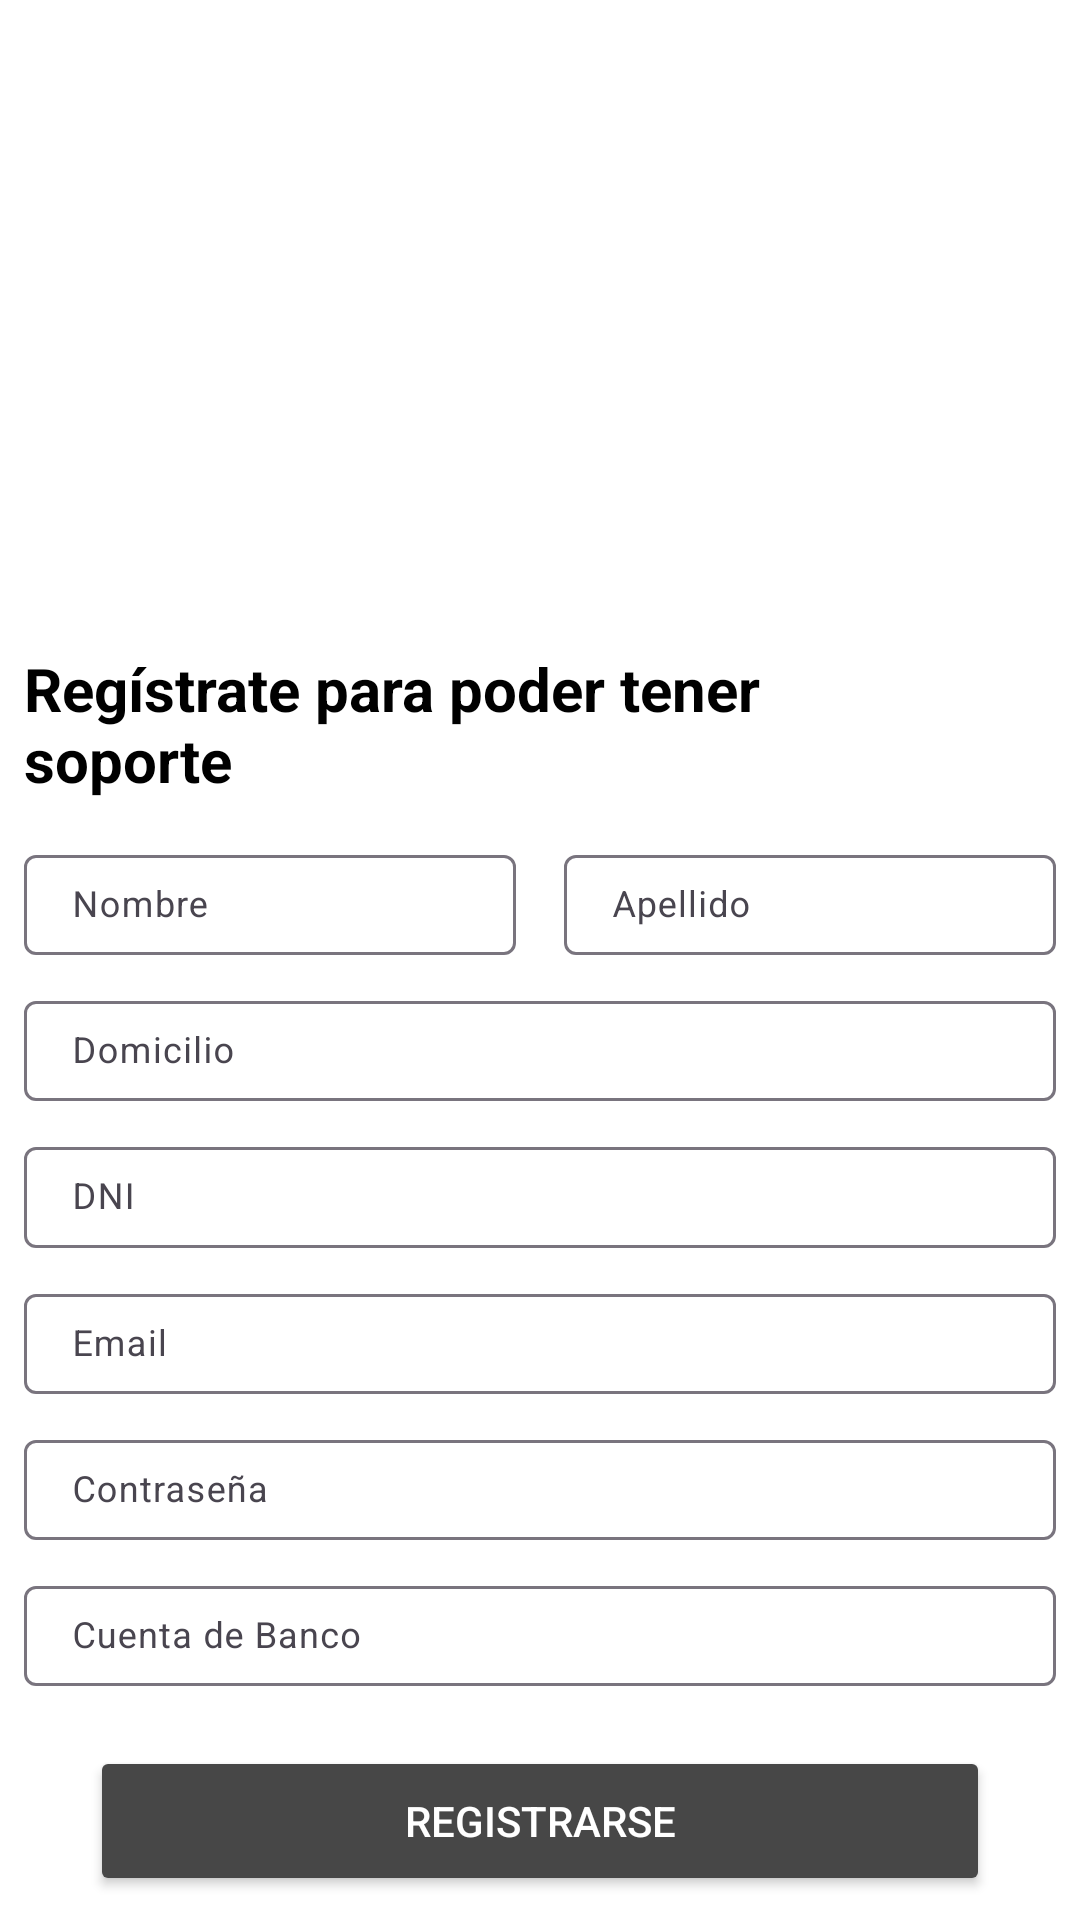

Here is an Android app screen rendered from its layout file. Give the layout XML and the strings, colors and styles it references.
<!-- AndroidManifest.xml: application theme Theme.AppSeguros -->
<!-- res/layout/registro.xml -->
<?xml version="1.0" encoding="utf-8"?>
<androidx.constraintlayout.widget.ConstraintLayout xmlns:android="http://schemas.android.com/apk/res/android"
    xmlns:app="http://schemas.android.com/apk/res-auto"
    xmlns:tools="http://schemas.android.com/tools"
    android:layout_width="match_parent"
    android:layout_height="match_parent"
    android:background="@color/white"
    tools:context=".RegistroActivity">

    <ImageView
        android:id="@+id/imageView"
        android:layout_width="0dp"
        android:layout_height="190dp"
        android:layout_marginStart="93dp"
        android:layout_marginEnd="93dp"
        android:layout_marginBottom="13dp"
        app:layout_constraintBottom_toTopOf="@+id/textView"
        app:layout_constraintEnd_toEndOf="parent"
        app:layout_constraintStart_toStartOf="parent"
        app:layout_constraintTop_toTopOf="parent"
        app:srcCompat="@drawable/shseguro" />

    <TextView
        android:id="@+id/textView"
        android:layout_width="0dp"
        android:layout_height="wrap_content"
        android:layout_marginStart="8dp"
        android:layout_marginTop="13dp"
        android:layout_marginEnd="80dp"
        android:text="Regístrate para poder tener soporte"
        android:textColor="@color/black"
        android:textSize="20sp"
        android:textStyle="bold"
        app:layout_constraintBottom_toTopOf="@+id/Nombre"
        app:layout_constraintEnd_toEndOf="parent"
        app:layout_constraintStart_toStartOf="parent"
        app:layout_constraintTop_toBottomOf="@+id/imageView" />

    <com.google.android.material.textfield.TextInputLayout
        android:id="@+id/Nombre"
        android:layout_width="0dp"
        android:layout_height="0dp"
        android:layout_marginStart="8dp"
        android:layout_marginTop="13dp"
        android:layout_marginEnd="8dp"
        android:layout_marginBottom="5dp"
        app:layout_constraintBottom_toTopOf="@+id/Domicilio"
        app:layout_constraintEnd_toStartOf="@+id/Apellido"
        app:layout_constraintStart_toStartOf="parent"
        app:layout_constraintTop_toBottomOf="@id/textView">

        <com.google.android.material.textfield.TextInputEditText
            android:layout_width="match_parent"
            android:layout_height="match_parent"
            android:hint="Nombre"
            android:textColor="@color/black"
            android:textSize="12sp" />
    </com.google.android.material.textfield.TextInputLayout>

    <com.google.android.material.textfield.TextInputLayout
        android:id="@+id/Apellido"
        android:layout_width="0dp"
        android:layout_height="0dp"
        android:layout_marginStart="8dp"
        android:layout_marginTop="13dp"
        android:layout_marginEnd="8dp"
        android:layout_marginBottom="10dp"
        app:layout_constraintBottom_toTopOf="@+id/Domicilio"
        app:layout_constraintEnd_toEndOf="parent"
        app:layout_constraintStart_toEndOf="@+id/Nombre"
        app:layout_constraintTop_toBottomOf="@+id/textView">

        <com.google.android.material.textfield.TextInputEditText
            android:layout_width="match_parent"
            android:layout_height="match_parent"
            android:hint="Apellido"
            android:textColor="@color/black"
            android:textSize="12sp" />
    </com.google.android.material.textfield.TextInputLayout>

    <com.google.android.material.textfield.TextInputLayout
        android:id="@+id/Domicilio"
        android:layout_width="0dp"
        android:layout_height="0dp"
        android:layout_marginStart="8dp"
        android:layout_marginTop="5dp"
        android:layout_marginEnd="8dp"
        android:layout_marginBottom="5dp"
        app:layout_constraintBottom_toTopOf="@+id/DNI"
        app:layout_constraintEnd_toEndOf="parent"
        app:layout_constraintStart_toStartOf="parent"
        app:layout_constraintTop_toBottomOf="@+id/Nombre">

        <com.google.android.material.textfield.TextInputEditText
            android:layout_width="match_parent"
            android:layout_height="match_parent"
            android:hint="Domicilio"
            android:textColor="@color/black"
            android:textSize="12sp" />
    </com.google.android.material.textfield.TextInputLayout>

    <com.google.android.material.textfield.TextInputLayout
        android:id="@+id/DNI"
        android:layout_width="0dp"
        android:layout_height="0dp"
        android:layout_marginStart="8dp"
        android:layout_marginTop="5dp"
        android:layout_marginEnd="8dp"
        android:layout_marginBottom="5dp"
        app:layout_constraintBottom_toTopOf="@+id/Email"
        app:layout_constraintEnd_toEndOf="parent"
        app:layout_constraintStart_toStartOf="parent"
        app:layout_constraintTop_toBottomOf="@+id/Domicilio">

        <com.google.android.material.textfield.TextInputEditText
            android:layout_width="match_parent"
            android:layout_height="match_parent"
            android:hint="DNI"
            android:textColor="@color/black"
            android:textSize="12sp" />
    </com.google.android.material.textfield.TextInputLayout>

    <com.google.android.material.textfield.TextInputLayout
        android:id="@+id/Email"
        android:layout_width="0dp"
        android:layout_height="0dp"
        android:layout_marginStart="8dp"
        android:layout_marginTop="5dp"
        android:layout_marginEnd="8dp"
        android:layout_marginBottom="5dp"
        app:layout_constraintBottom_toTopOf="@+id/Contraseña"
        app:layout_constraintEnd_toEndOf="parent"
        app:layout_constraintStart_toStartOf="parent"
        app:layout_constraintTop_toBottomOf="@+id/DNI">

        <com.google.android.material.textfield.TextInputEditText
            android:layout_width="match_parent"
            android:layout_height="match_parent"
            android:hint="Email"
            android:textColor="@color/black"
            android:textSize="12sp" />
    </com.google.android.material.textfield.TextInputLayout>

    <com.google.android.material.textfield.TextInputLayout
        android:id="@+id/Contraseña"
        android:layout_width="0dp"
        android:layout_height="0dp"
        android:layout_marginStart="8dp"
        android:layout_marginTop="5dp"
        android:layout_marginEnd="8dp"
        android:layout_marginBottom="5dp"
        app:layout_constraintBottom_toTopOf="@+id/CuentaBancaria"
        app:layout_constraintEnd_toEndOf="parent"
        app:layout_constraintStart_toStartOf="parent"
        app:layout_constraintTop_toBottomOf="@+id/Email">

        <com.google.android.material.textfield.TextInputEditText
            android:layout_width="match_parent"
            android:layout_height="match_parent"
            android:hint="Contraseña"
            android:textColor="@color/black"
            android:textSize="12sp" />
    </com.google.android.material.textfield.TextInputLayout>

    <com.google.android.material.textfield.TextInputLayout
        android:id="@+id/CuentaBancaria"
        android:layout_width="0dp"
        android:layout_height="0dp"
        android:layout_marginStart="8dp"
        android:layout_marginTop="5dp"
        android:layout_marginEnd="8dp"
        android:layout_marginBottom="5dp"
        app:layout_constraintBottom_toTopOf="@+id/Registrarse"
        app:layout_constraintEnd_toEndOf="parent"
        app:layout_constraintStart_toStartOf="parent"
        app:layout_constraintTop_toBottomOf="@+id/Contraseña">

        <com.google.android.material.textfield.TextInputEditText
            android:layout_width="match_parent"
            android:layout_height="match_parent"
            android:hint="Cuenta de Banco"
            android:textColor="@color/black"
            android:textSize="12sp" />
    </com.google.android.material.textfield.TextInputLayout>

    <Button
        android:id="@+id/Registrarse"
        android:layout_width="0dp"
        android:layout_height="50dp"
        android:layout_marginStart="30dp"
        android:layout_marginTop="15dp"
        android:layout_marginEnd="30dp"
        android:layout_marginBottom="8dp"
        android:text="Registrarse"
        android:textColor="@color/white"
        app:layout_constraintBottom_toBottomOf="parent"
        app:layout_constraintEnd_toEndOf="parent"
        app:layout_constraintStart_toStartOf="parent"
        app:layout_constraintTop_toBottomOf="@+id/CuentaBancaria" />


</androidx.constraintlayout.widget.ConstraintLayout>
<!-- resources referenced by this layout -->
<resources>
  <color name="black">#FF000000</color>
  <color name="white">#FFFFFFFF</color>
  <style name="Theme.AppSeguros" parent="Base.Theme.AppSeguros" />
  <style name="Base.Theme.AppSeguros" parent="Theme.Material3.Light.NoActionBar">
          
           <item name="colorPrimary">@color/orange</item>
           <item name="colorButtonNormal">@color/buttonGray</item>
           <item name="textAppearanceButton">@color/white</item>
          <item name="backgroundColor">@color/white</item>
      </style>
  <color name="orange">#EC6237</color>
  <color name="buttonGray">#FF474747</color>
</resources>
